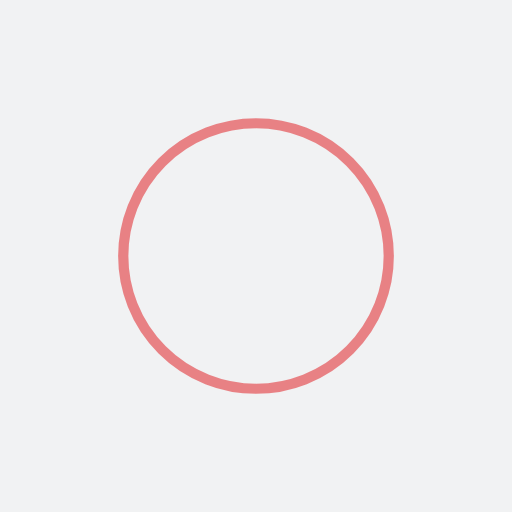
t = 0.00 s
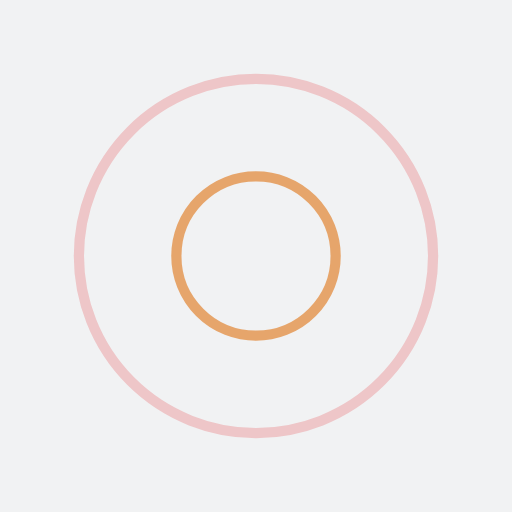
t = 0.25 s
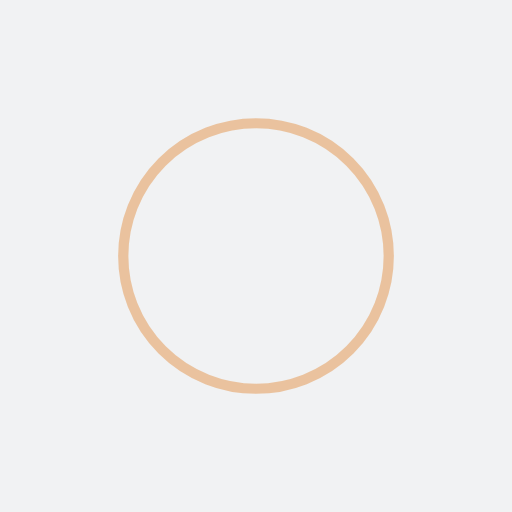
t = 0.50 s
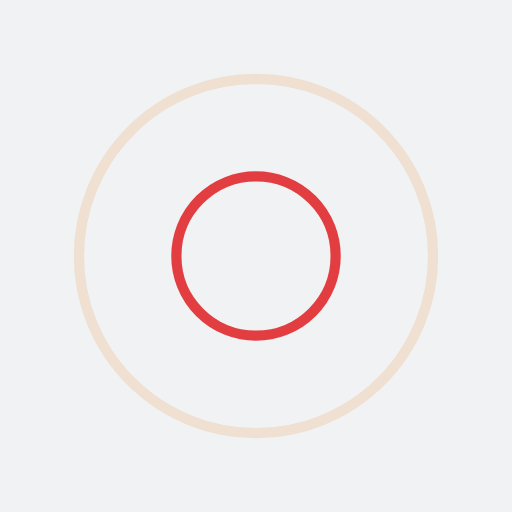
t = 0.75 s

The animated SVG that drew these frames (rendered in a browser with its animation timeline set to each time). Animation: 4 SMIL elements (animate=4); one cycle of 1.00 s, repeats indefinitely.

<?xml version="1.0" encoding="utf-8"?>
<svg xmlns="http://www.w3.org/2000/svg" xmlns:xlink="http://www.w3.org/1999/xlink" style="margin: auto; background: rgb(241, 242, 243); display: block; shape-rendering: auto;" width="200px" height="200px" viewBox="0 0 100 100" preserveAspectRatio="xMidYMid">
<circle cx="50" cy="50" r="0" fill="none" stroke="#df1317" stroke-width="2">
  <animate attributeName="r" repeatCount="indefinite" dur="1s" values="0;40" keyTimes="0;1" keySplines="0 0.2 0.8 1" calcMode="spline" begin="-0.5s"></animate>
  <animate attributeName="opacity" repeatCount="indefinite" dur="1s" values="1;0" keyTimes="0;1" keySplines="0.2 0 0.8 1" calcMode="spline" begin="-0.5s"></animate>
</circle>
<circle cx="50" cy="50" r="0" fill="none" stroke="#e4934b" stroke-width="2">
  <animate attributeName="r" repeatCount="indefinite" dur="1s" values="0;40" keyTimes="0;1" keySplines="0 0.2 0.8 1" calcMode="spline"></animate>
  <animate attributeName="opacity" repeatCount="indefinite" dur="1s" values="1;0" keyTimes="0;1" keySplines="0.2 0 0.8 1" calcMode="spline"></animate>
</circle>
<!-- [ldio] generated by https://loading.io/ --></svg>
